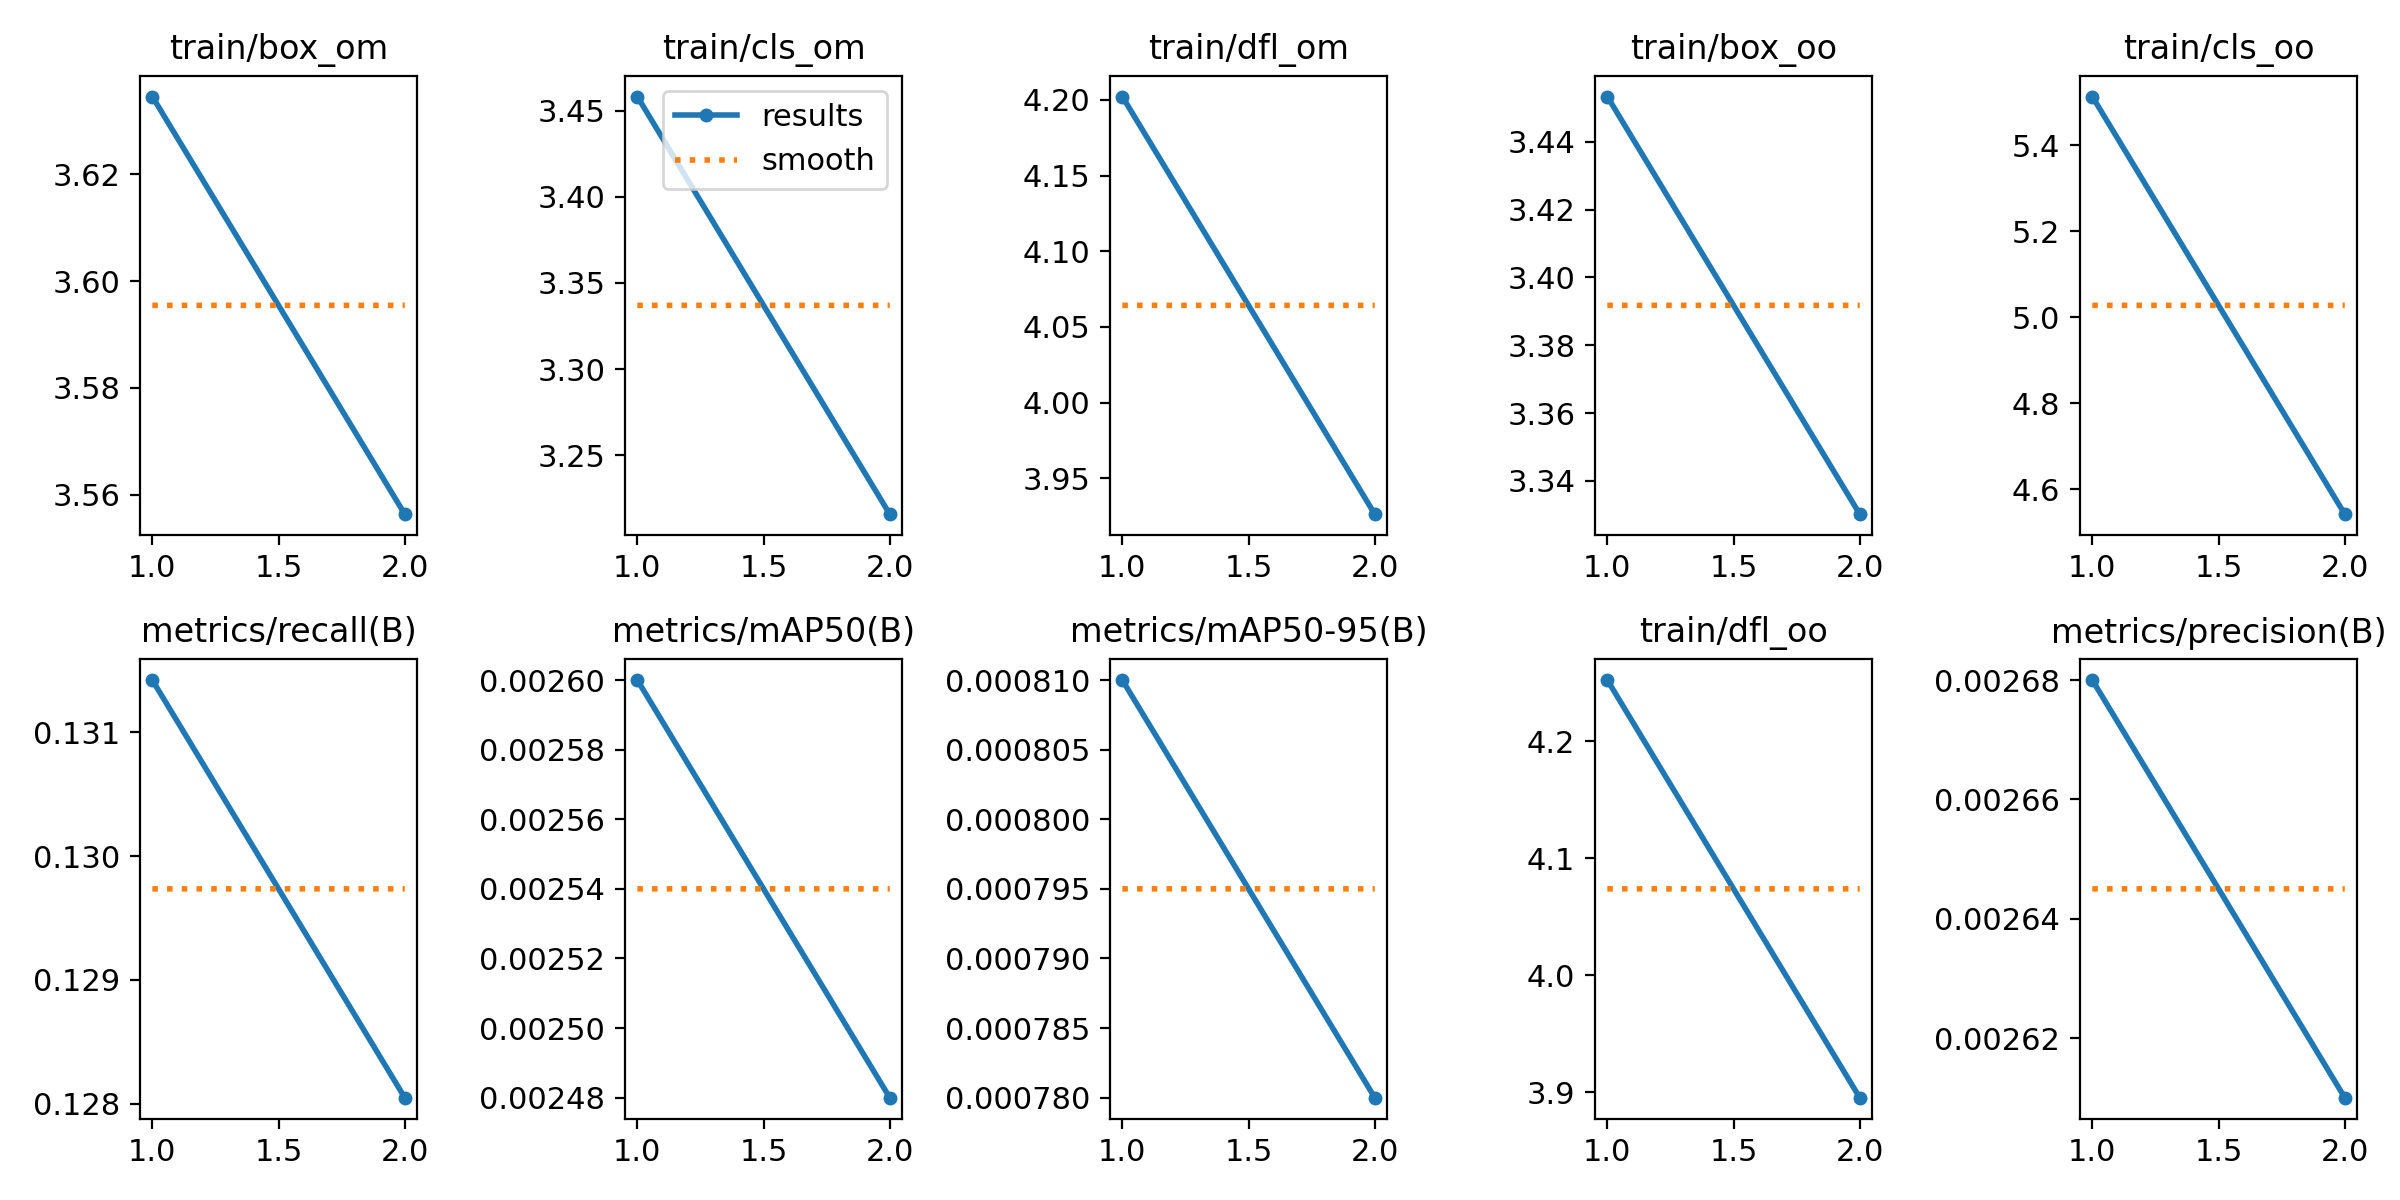

The table this chart was drawn from, first rows:
epoch, train/box_om, train/cls_om, train/dfl_om, train/box_oo, train/cls_oo, train/dfl_oo, metrics/precision(B), metrics/recall(B), metrics/mAP50(B), metrics/mAP50-95(B), val/box_om, val/cls_om, val/dfl_om, val/box_oo, val/cls_oo, val/dfl_oo, lr/pg0, lr/pg1, lr/pg2
1, 3.635, 3.458, 4.202, 3.453, 5.513, 4.252, 0.00268, 0.1314, 0.0026, 0.00081, 3.649, 3.594, 4.119, 3.571, 6.652, 4.136, 0.00065, 0.00065, 0.00065
2, 3.556, 3.216, 3.926, 3.33, 4.542, 3.895, 0.00261, 0.128, 0.00248, 0.00078, 3.694, 3.595, 4.187, 3.58, 5.668, 4.163, 0.0006649, 0.0006649, 0.0006649
